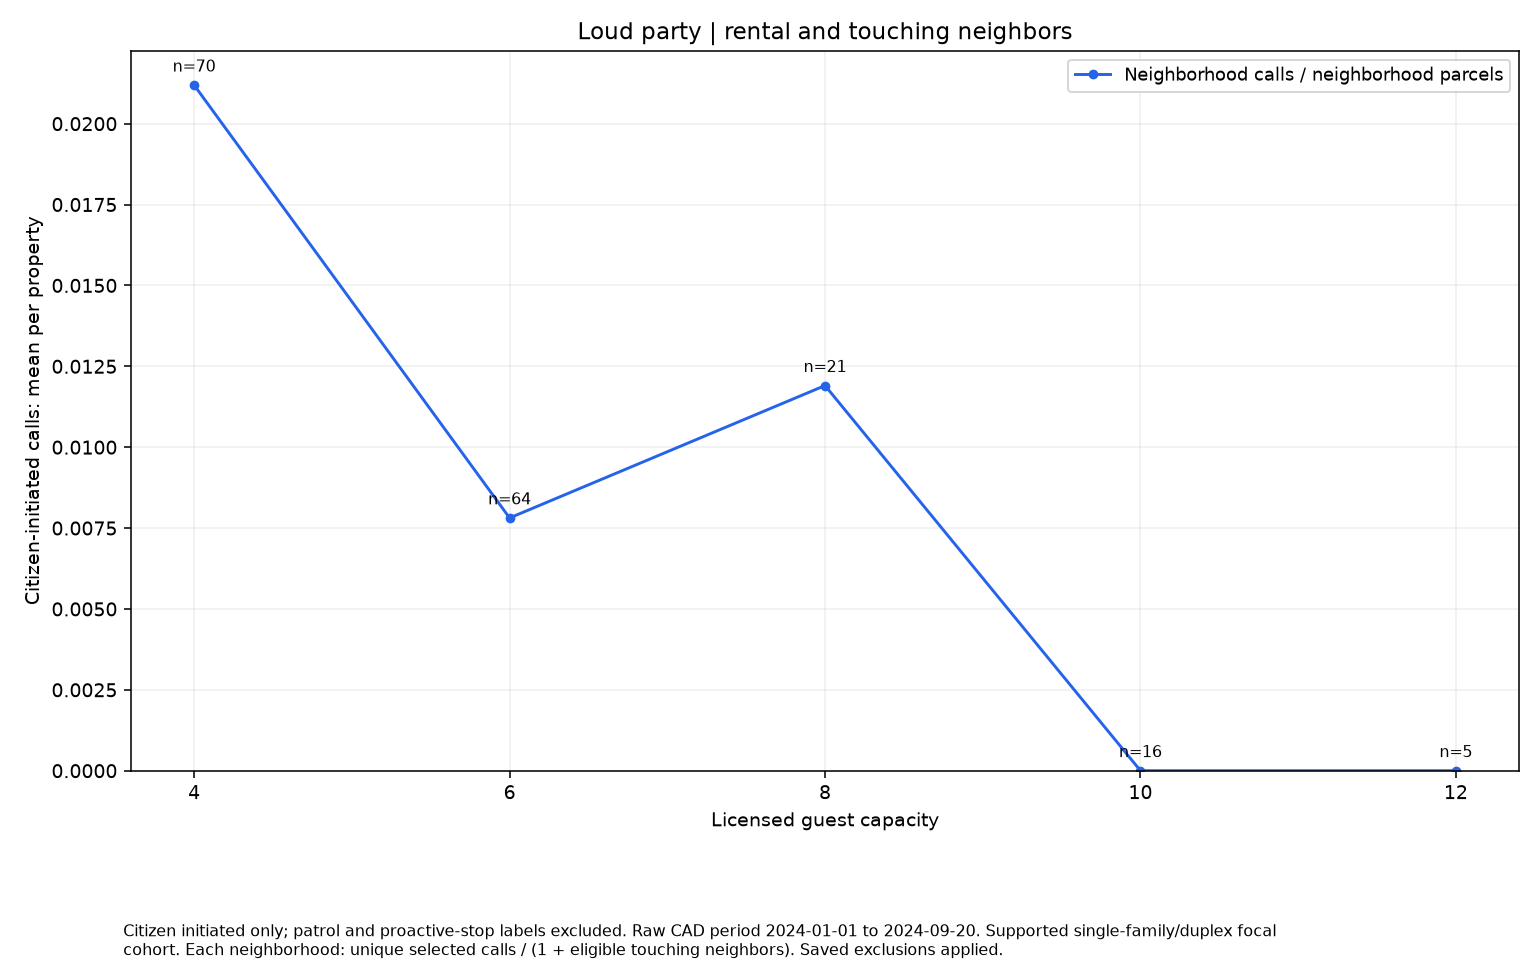

The data file committed next to this chart (first rows):
series, size, rate, parcels
Neighborhood calls / neighborhood parcel…, 4, 0.02119, 70
Neighborhood calls / neighborhood parcel…, 6, 0.007812, 64
Neighborhood calls / neighborhood parcel…, 8, 0.0119, 21
Neighborhood calls / neighborhood parcel…, 10, 0.0, 16
Neighborhood calls / neighborhood parcel…, 12, 0.0, 5
